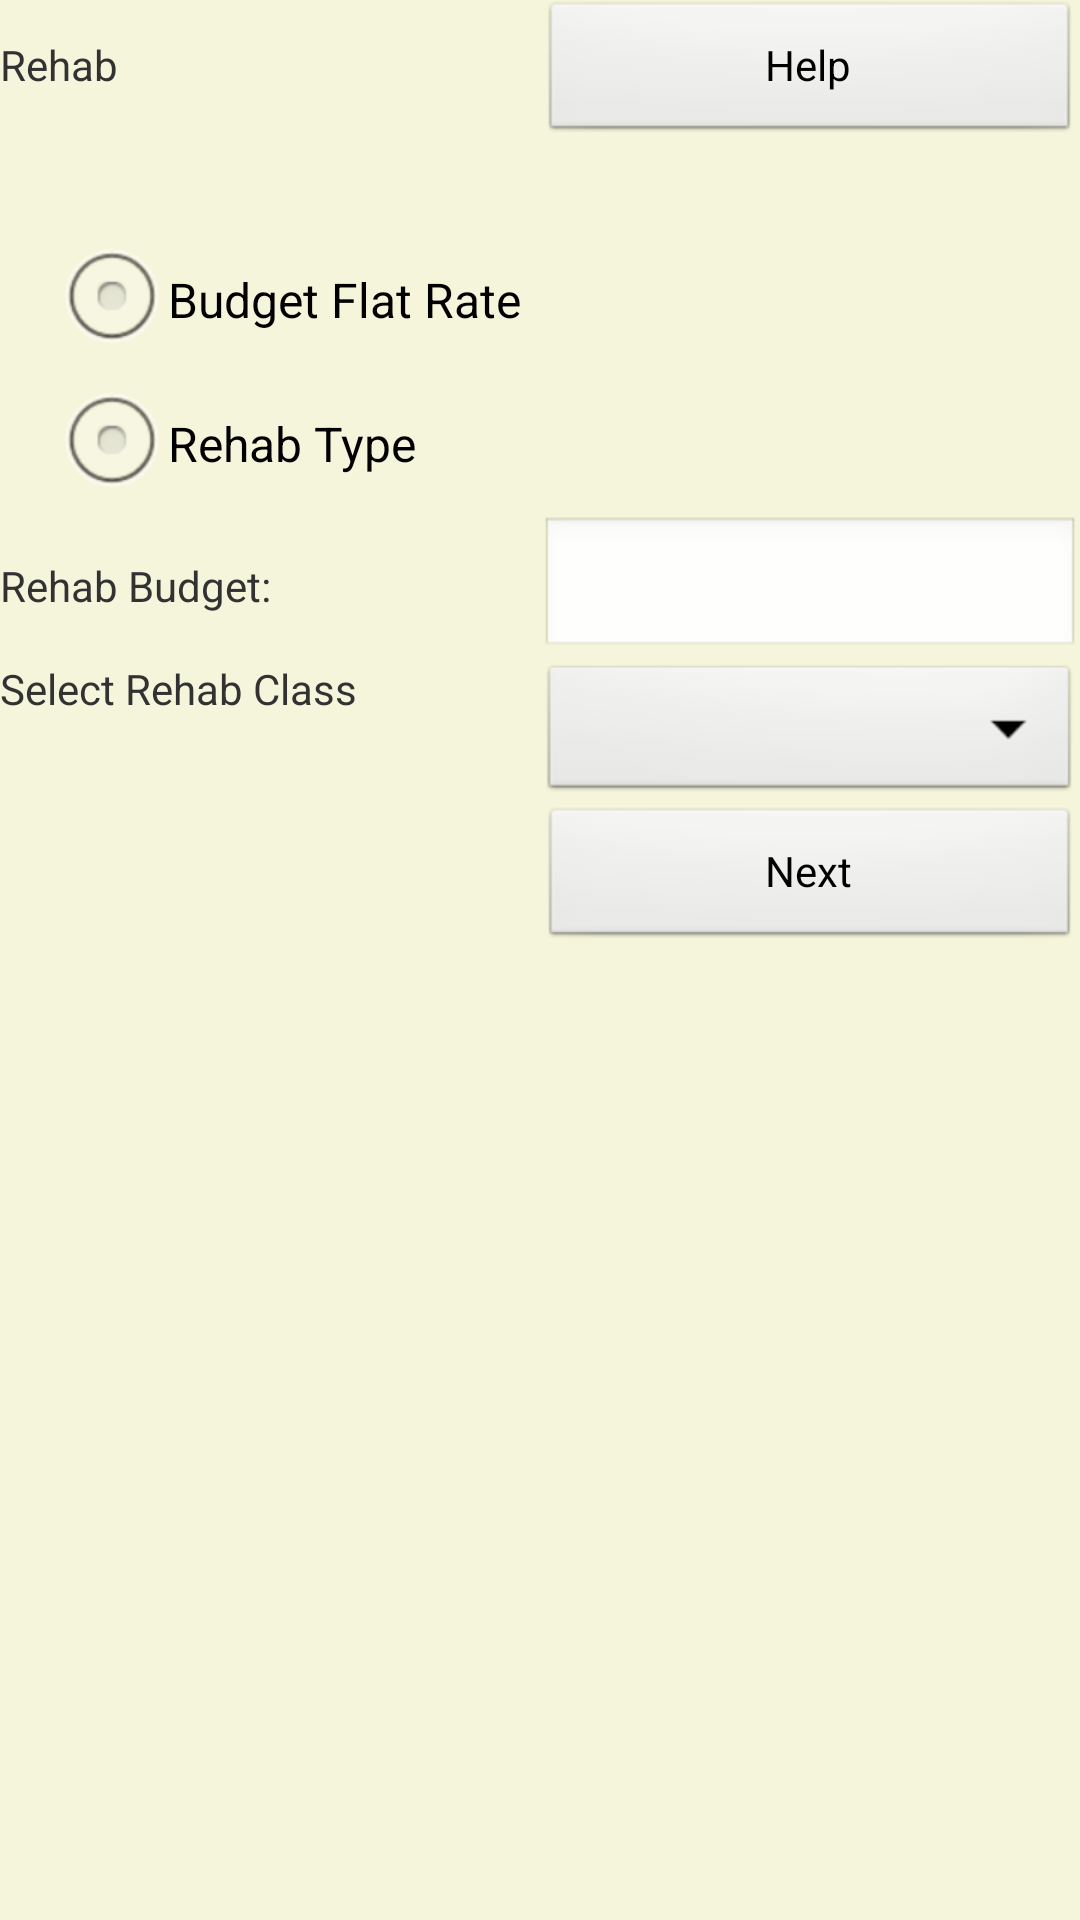

The Android layout XML behind this screen, and the referenced resources:
<!-- AndroidManifest.xml: application theme AppTheme -->
<!-- res/layout/rehab.xml -->
<?xml version="1.0" encoding="utf-8"?>
<LinearLayout xmlns:android="http://schemas.android.com/apk/res/android"
    android:layout_width="fill_parent"
    android:layout_height="match_parent"
    android:orientation="vertical"
    android:background="#f5f5dc" xmlns:tools="http://schemas.android.com/tools" tools:context=".RehabActivity">

    <LinearLayout
        android:layout_width="fill_parent"
        android:layout_height="wrap_content"
        android:orientation="horizontal" >

        <TextView
            android:layout_width="0dp"
            android:layout_height="wrap_content"
            android:layout_weight="0.5"
            android:text="@string/rehab" />

        <Button
            android:id="@+id/txtHelp"
            android:layout_width="0dp"
            android:layout_height="wrap_content"
            android:layout_weight="0.5"
            android:ems="10"
            android:text="@string/help" />
    </LinearLayout>
    
    <RadioGroup
        android:id="@+id/rdoRehab"
        android:layout_width="wrap_content"
        android:layout_height="wrap_content"
        android:layout_marginLeft="18dp"
        android:layout_marginTop="28dp" >

        <RadioButton
            android:id="@+id/rdoRehabNumber"
            android:layout_width="wrap_content"
            android:layout_height="wrap_content"
            android:text="@string/rehab_number" />

        <RadioButton
            android:id="@+id/rdoRehabType"
            android:layout_width="wrap_content"
            android:layout_height="wrap_content"
            android:text="@string/rehab_type" />
    </RadioGroup>
    
    <LinearLayout
        android:layout_width="fill_parent"
        android:layout_height="wrap_content"
        android:orientation="horizontal" >

        <TextView
            android:id="@+id/tvRehabBudget"
            android:layout_width="0dp"
            android:layout_height="wrap_content"
            android:layout_weight="0.5"
            android:text="@string/rehab_budget" />

        <EditText
            android:id="@+id/txtRehabBudget"
            android:layout_width="0dp"
            android:layout_height="wrap_content"
            android:layout_weight="0.5"
            android:ems="10"
            android:inputType="numberDecimal" />
    </LinearLayout>
    
    <LinearLayout
        android:layout_width="fill_parent"
        android:layout_height="wrap_content"
        android:orientation="horizontal" >

        <TextView
            android:id="@+id/tvRehabType"
            android:layout_width="0dp"
            android:layout_height="wrap_content"
            android:layout_weight="0.5"
            android:text="@string/rehab_class" />

        <Spinner
            android:id="@+id/spnRehabType"
            android:layout_width="0dp"
            android:layout_height="wrap_content"
            android:layout_weight="0.5"
            android:ems="10" />
    </LinearLayout>
    
    <LinearLayout
        android:layout_width="fill_parent"
        android:layout_height="wrap_content"
        android:orientation="horizontal" >

        <View
            android:layout_width="0dp"
            android:layout_height="wrap_content"
            android:layout_weight="0.5" />

        <Button
            android:id="@+id/btnNext"
            android:layout_width="0dp"
            android:layout_height="wrap_content"
            android:layout_weight="0.5"
            android:onClick="nextPage"
            android:text="@string/next" />
    </LinearLayout>
    

</LinearLayout>
<!-- resources referenced by this layout -->
<resources>
  <string name="help">Help</string>
  <string name="next">Next</string>
  <string name="rehab">Rehab</string>
  <string name="rehab_budget">Rehab Budget:</string>
  <string name="rehab_class">Select Rehab Class</string>
  <string name="rehab_number">Budget Flat Rate</string>
  <string name="rehab_type">Rehab Type</string>
  <style name="AppTheme" parent="AppBaseTheme">
          
      </style>
  <style name="AppBaseTheme" parent="android:Theme.Light">
          
          <item name="android:windowTitleBackgroundStyle">@style/WindowTitleBackground</item>
      </style>
  <style name="WindowTitleBackground">     
      	<item name="android:background">#690</item>    
      </style>
</resources>
